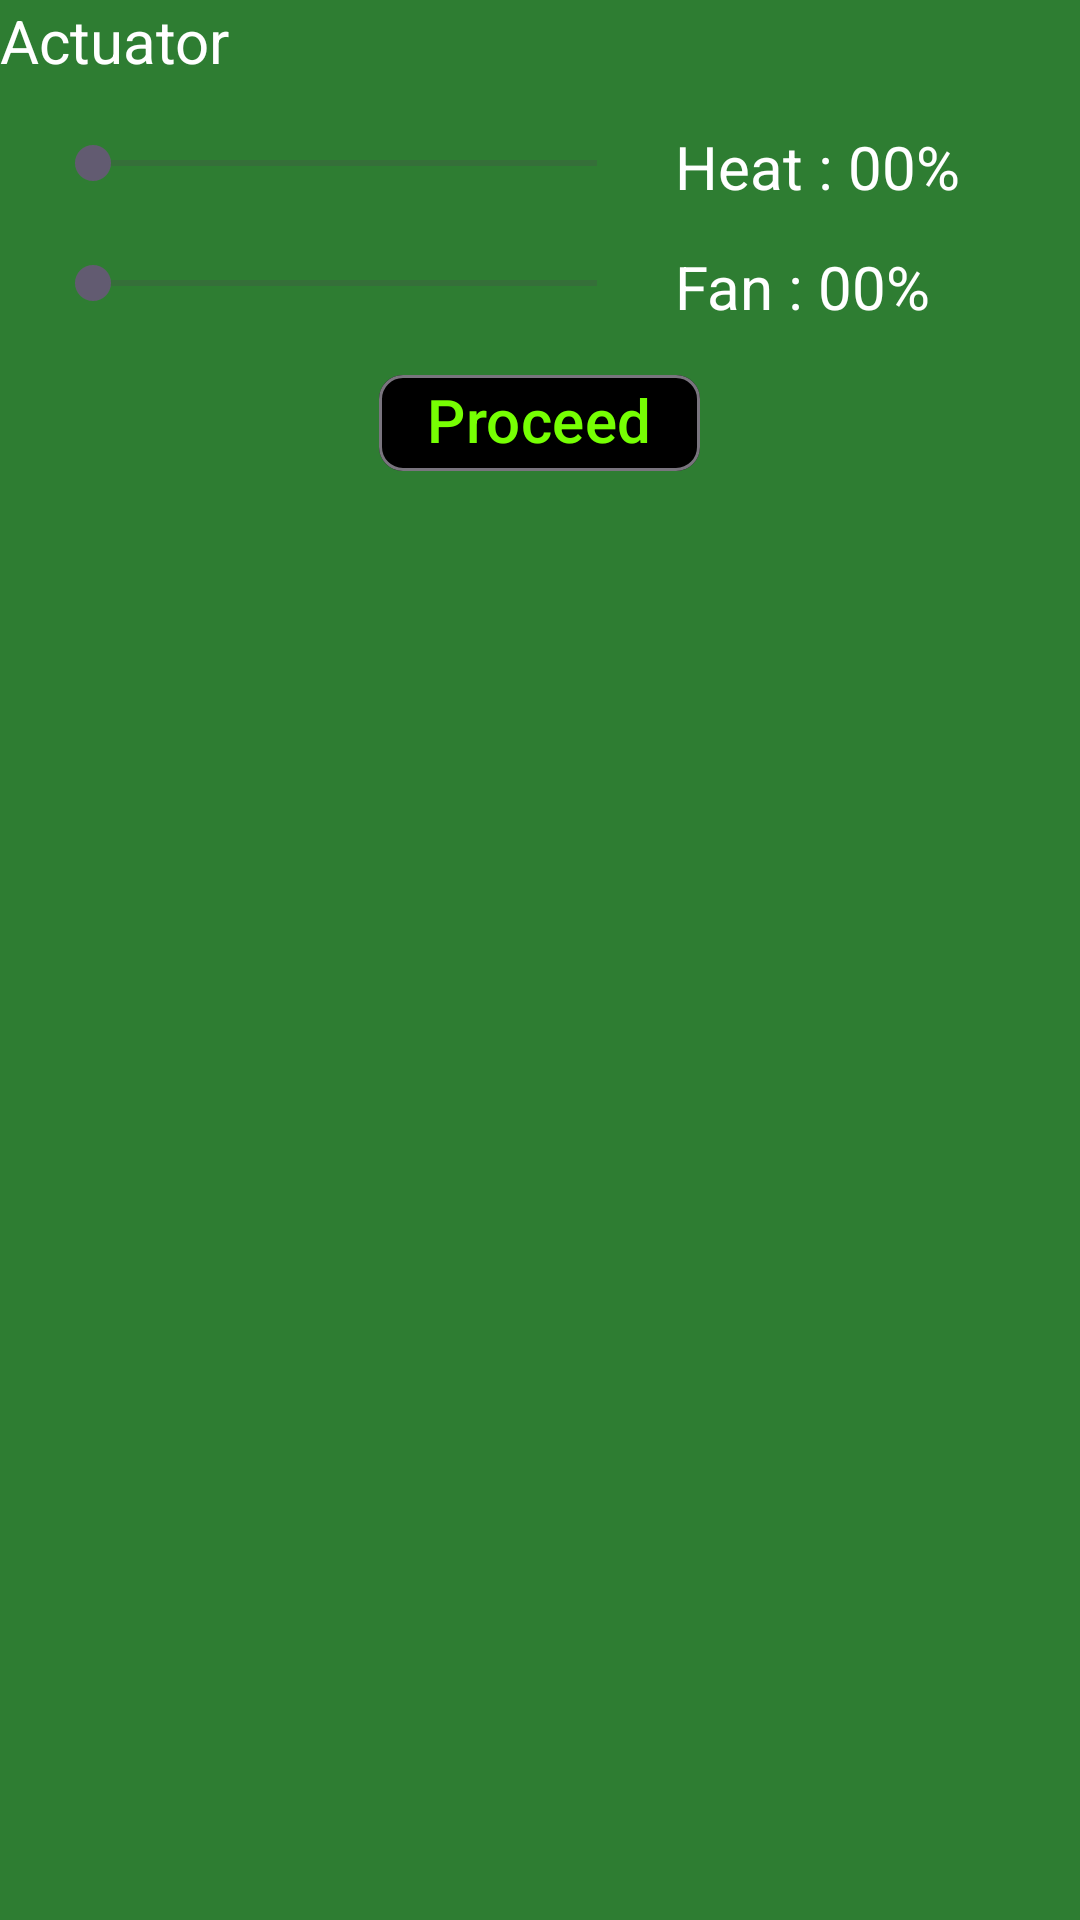

Produce the Android XML layout that renders to this screen, including the resource entries it uses.
<!-- AndroidManifest.xml: application theme Theme.Heater -->
<!-- res/layout/fragment_actuator.xml -->
<?xml version="1.0" encoding="utf-8"?>
<RelativeLayout xmlns:android="http://schemas.android.com/apk/res/android"
    xmlns:tools="http://schemas.android.com/tools"
    android:layout_width="match_parent"
    android:layout_height="match_parent"
    android:background="@color/greener"
    android:orientation="horizontal"
    tools:context=".Fragment_actuator">

    
    <TextView
        android:id="@+id/HeadingActuator"
        android:layout_width="wrap_content"
        android:layout_height="wrap_content"
        android:text="Actuator"
        android:textSize="20sp"
        android:textColor="@color/white"/>

    

    <TextView
        android:id="@+id/TvHeating"
        android:layout_width="wrap_content"
        android:layout_height="25sp"
        android:layout_below="@+id/HeadingActuator"
        android:layout_marginTop="15dp"
        android:layout_marginStart="10sp"
        android:layout_toEndOf="@id/SbHeating"
        android:text="Heat : 00%"

        android:textColor="@color/white"
        android:textSize="20sp" />

    <SeekBar
        android:id="@+id/SbHeating"
        android:layout_width="200sp"
        android:layout_height="25dp"
        android:layout_below="@+id/HeadingActuator"
        android:layout_alignParentStart="true"
        android:layout_marginStart="15dp"
        android:layout_marginTop="15sp"
        />

    <TextView
        android:id="@+id/TvFan"
        android:layout_width="wrap_content"
        android:layout_height="25sp"
        android:layout_below="@+id/TvHeating"
        android:layout_alignStart="@+id/TvHeating"
        android:layout_marginStart="0dp"
        android:layout_marginTop="15dp"
        android:text="Fan : 00%"
        android:textColor="@color/white"
        android:textSize="20sp" />

    <SeekBar
        android:id="@+id/SbFan"
        android:layout_width="200sp"
        android:layout_height="25dp"
        android:layout_below="@+id/SbHeating"
        android:layout_alignParentStart="true"
        android:layout_marginStart="15dp"
        android:layout_marginTop="15sp"
        />

    <com.google.android.material.chip.Chip
        android:id="@+id/chip"
        android:layout_width="wrap_content"
        android:layout_height="wrap_content"
        android:layout_below="@+id/SbFan"
        android:layout_marginTop="10sp"
        android:backgroundTint="@color/black"
        android:textColor="@color/lightgreen"
        android:text="Proceed"
        android:textSize="20sp"
        android:layout_centerHorizontal="true" />


</RelativeLayout>
<!-- resources referenced by this layout -->
<resources>
  <color name="black">#FF000000</color>
  <color name="greener">#2E7D32</color>
  <color name="lightgreen">#76FF03</color>
  <color name="white">#FFFFFFFF</color>
  <style name="Theme.Heater" parent="Base.Theme.Heater" />
  <style name="Base.Theme.Heater" parent="Theme.Material3.DayNight.NoActionBar">
          
          
      </style>
</resources>
